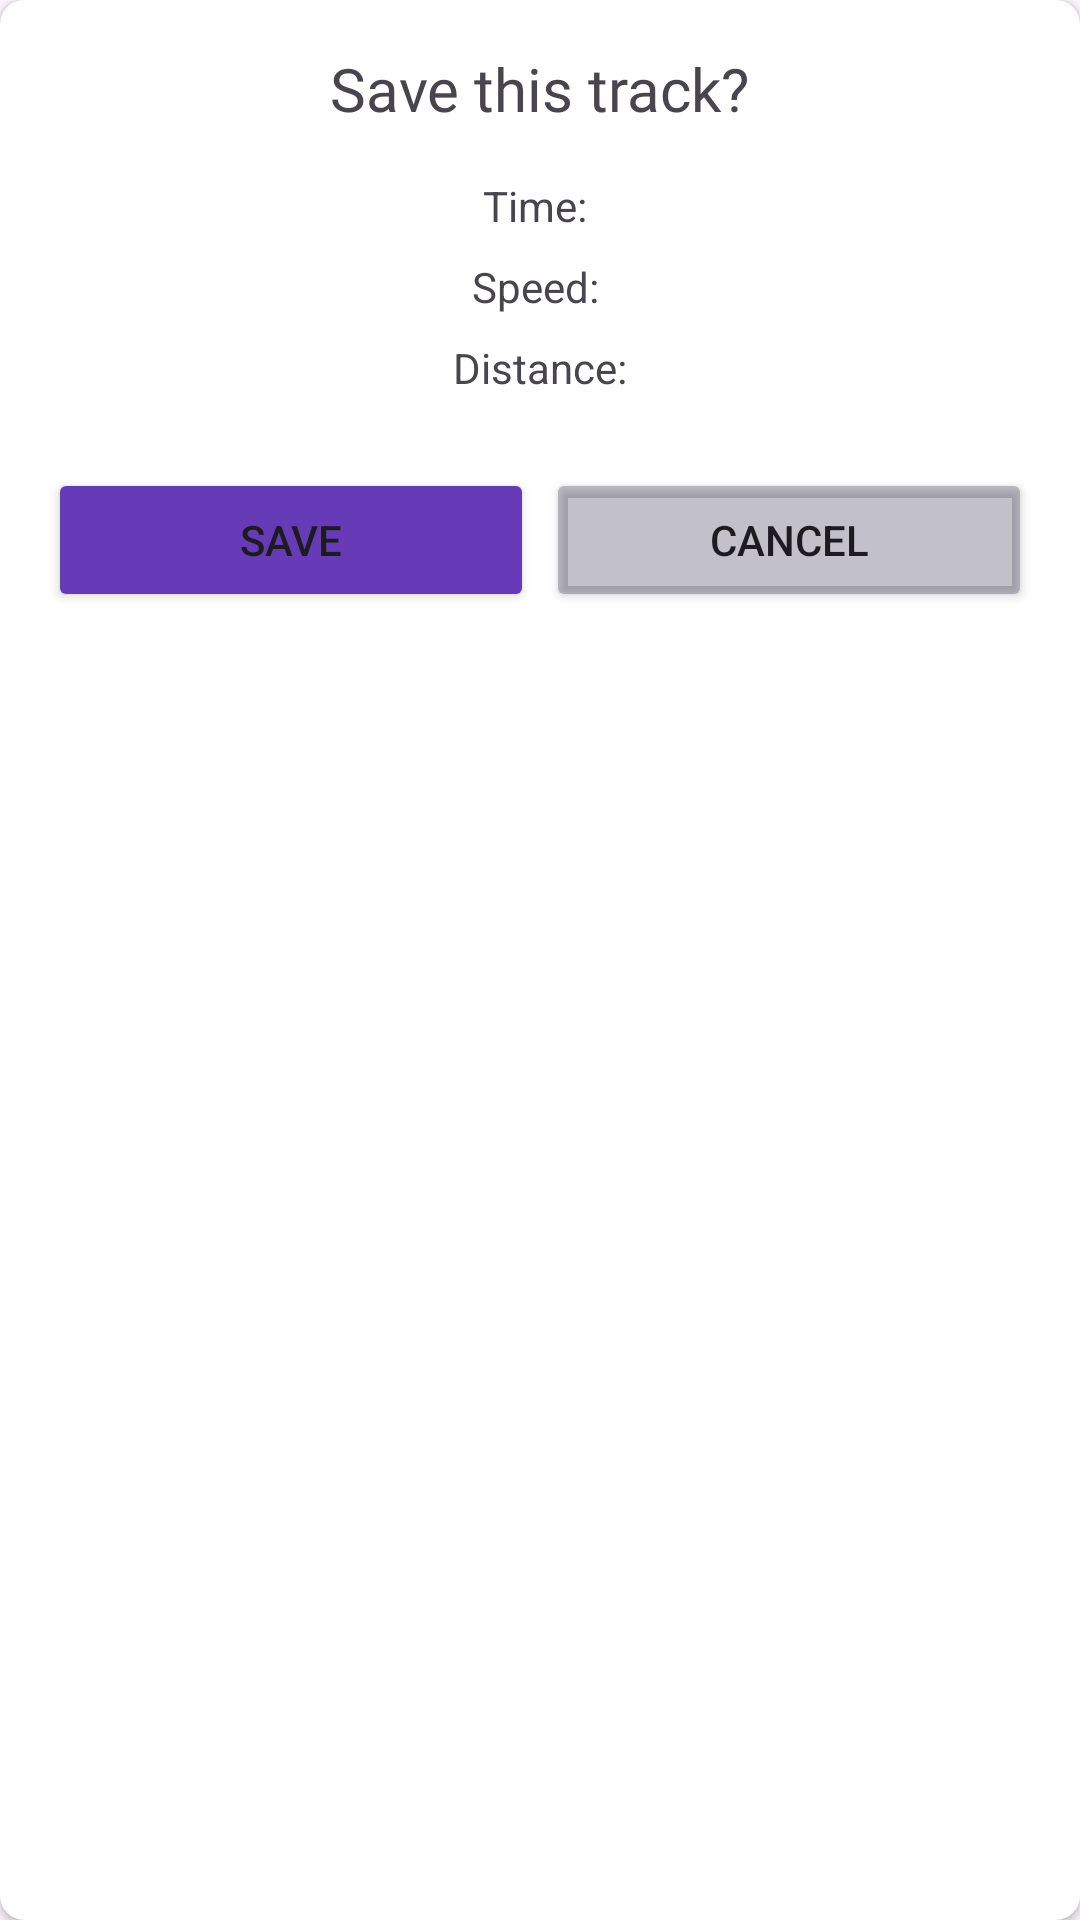

Here is an Android app screen rendered from its layout file. Give the layout XML and the strings, colors and styles it references.
<!-- AndroidManifest.xml: application theme Theme.GPS100 -->
<!-- res/layout/save_dialog.xml -->
<?xml version="1.0" encoding="utf-8"?>
<androidx.cardview.widget.CardView xmlns:android="http://schemas.android.com/apk/res/android"
    xmlns:app="http://schemas.android.com/apk/res-auto"
    xmlns:tools="http://schemas.android.com/tools"
    android:layout_width="match_parent"
    android:layout_height="wrap_content"
    app:cardCornerRadius="8dp">

    <androidx.constraintlayout.widget.ConstraintLayout
        android:layout_width="match_parent"
        android:layout_height="match_parent">

        <TextView
            android:id="@+id/tvTitle"
            android:layout_width="wrap_content"
            android:layout_height="wrap_content"
            android:layout_marginTop="16dp"
            android:fontFamily="@font/amiko_semibold"
            android:text="Save this track?"
            android:textSize="20sp"
            app:layout_constraintEnd_toEndOf="parent"
            app:layout_constraintStart_toStartOf="parent"
            app:layout_constraintTop_toTopOf="parent" />

        <TextView
            android:id="@+id/tvTimeSave"
            android:layout_width="wrap_content"
            android:layout_height="wrap_content"
            android:layout_marginTop="16dp"
            android:text="Time: "
            app:layout_constraintEnd_toEndOf="parent"
            app:layout_constraintStart_toStartOf="parent"
            app:layout_constraintTop_toBottomOf="@+id/tvTitle" />

        <TextView
            android:id="@+id/tvSpeed"
            android:layout_width="wrap_content"
            android:layout_height="wrap_content"
            android:layout_marginTop="8dp"
            android:text="Speed: "
            app:layout_constraintEnd_toEndOf="parent"
            app:layout_constraintStart_toStartOf="parent"
            app:layout_constraintTop_toBottomOf="@+id/tvTimeSave" />

        <TextView
            android:id="@+id/tvDistanceSave"
            android:layout_width="wrap_content"
            android:layout_height="wrap_content"
            android:layout_marginTop="8dp"
            android:text="Distance:"
            app:layout_constraintEnd_toEndOf="parent"
            app:layout_constraintStart_toStartOf="parent"
            app:layout_constraintTop_toBottomOf="@+id/tvSpeed" />

        <LinearLayout
            android:layout_width="0dp"
            android:layout_height="wrap_content"
            android:layout_marginStart="16dp"
            android:layout_marginTop="24dp"
            android:layout_marginEnd="16dp"
            android:orientation="horizontal"
            app:layout_constraintBottom_toBottomOf="parent"
            app:layout_constraintEnd_toEndOf="parent"
            app:layout_constraintStart_toStartOf="parent"
            app:layout_constraintTop_toBottomOf="@+id/tvDistanceSave"
            app:layout_constraintVertical_bias="0.0">

            <Button
                android:id="@+id/bSAve"
                android:layout_width="wrap_content"
                android:layout_height="wrap_content"
                android:layout_marginRight="2dp"
                android:layout_weight="1"
                android:backgroundTint="#673AB7"
                android:text="Save" />

            <Button
                android:id="@+id/bCancel"
                android:layout_width="wrap_content"
                android:layout_height="wrap_content"
                android:layout_marginLeft="2dp"
                android:layout_weight="1"
                android:backgroundTint="#482A213C"
                android:text="Cancel" />
        </LinearLayout>
    </androidx.constraintlayout.widget.ConstraintLayout>
</androidx.cardview.widget.CardView>
<!-- resources referenced by this layout -->
<resources>
  <style name="Theme.GPS100" parent="Base.Theme.GPS100" />
  <style name="Base.Theme.GPS100" parent="Theme.Material3.DayNight.NoActionBar">
          
          
          <item name="windowActionBar">false</item>
          <item name="windowNoTitle">true</item>
      </style>
</resources>
